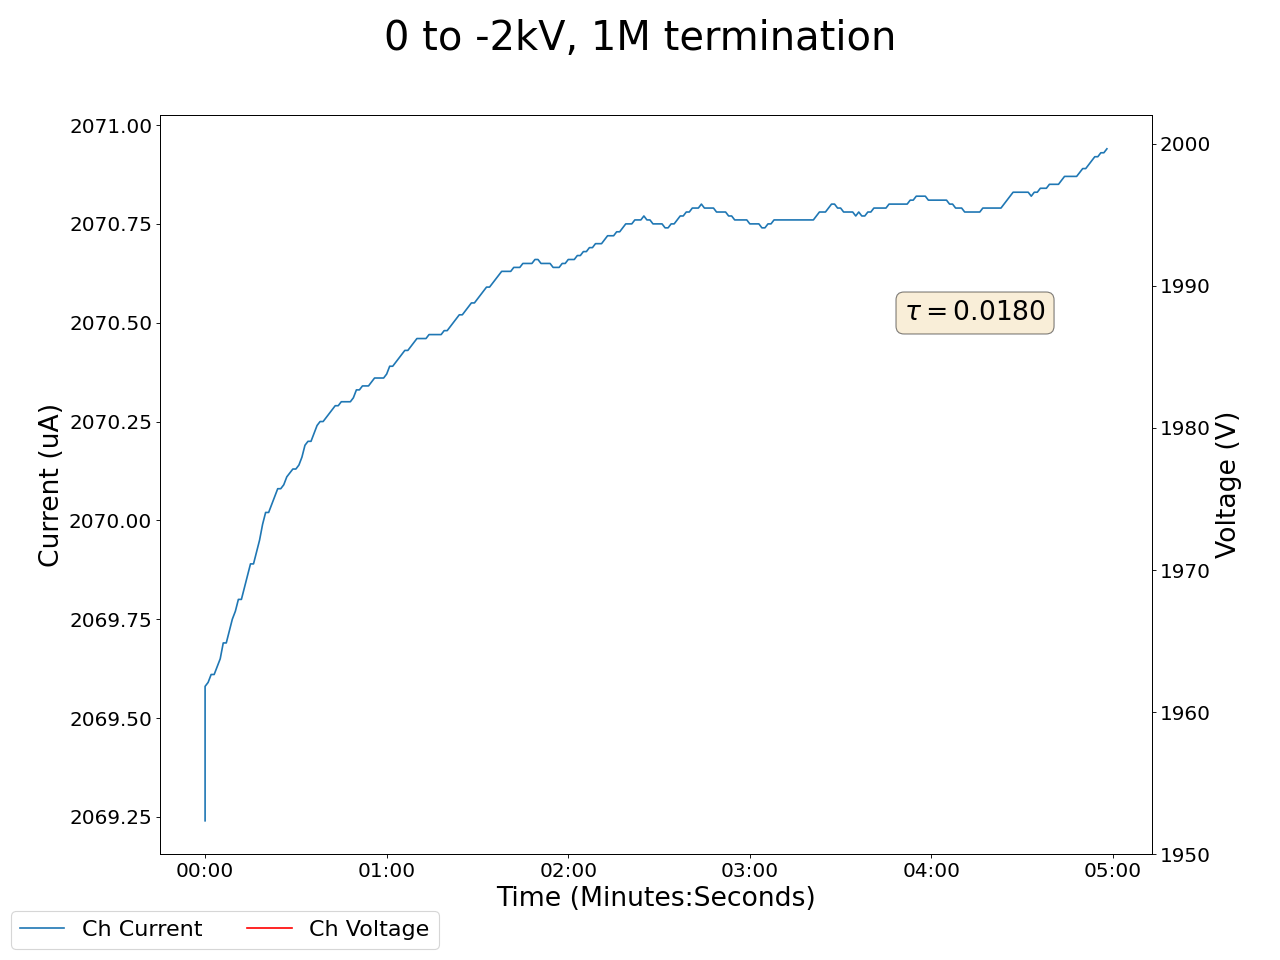

Source data for this figure (header and first rows):
2024-02-09 11:09:12.636059, 0.4000000059604645, 0.0, 0.009999999776482582, 0.0, 0.11999999731779099, 0.0, 0.10999999940395355, 0.0, 0.07999999821186066, 0.0, 0.0, 0.0, 0.12999999523162842, 0.0, 0.9700000286102295, 0.0, 119.41999816894531, 2069.239990234375, 0.0, 0.0, 0.4099999964237213, 0.0, 0.5299999713897705
2024-02-09 11:09:13.635994, 0.4, 0.0, 0.01, 0.0, 0.12, 0.0, 0.11, 0.0, 0.08, 0.0, 0.0, 0.0, 0.13, 0.0, 0.97, 0.0, 119, 2070, 0.0, 0.0, 0.41, 0.0, 0.53
2024-02-09 11:09:14.635994, 0.39, 0.0, 0.01, 0.0, 0.12, 0.0, 0.11, 0.0, 0.08, 0.0, 0.0, 0.0, 0.13, 0.0, 0.97, 0.0, 119.1, 2070, 0.0, 0.0, 0.41, 0.0, 0.53
2024-02-09 11:09:15.635993, 0.39, 0.0, 0.01, 0.0, 0.12, 0.0, 0.11, 0.0, 0.08, 0.0, 0.0, 0.0, 0.12, 0.0, 0.97, 0.0, 119.1, 2070, 0.0, 0.0, 0.41, 0.0, 0.53
2024-02-09 11:09:16.635994, 0.39, 0.0, 0.01, 0.0, 0.12, 0.0, 0.11, 0.0, 0.08, 0.0, 0.0, 0.0, 0.12, 0.0, 0.97, 0.0, 119.1, 2070, 0.0, 0.0, 0.41, 0.0, 0.53
2024-02-09 11:09:17.635994, 0.39, 0.0, 0.01, 0.0, 0.12, 0.0, 0.11, 0.0, 0.08, 0.0, 0.0, 0.0, 0.12, 0.0, 0.97, 0.0, 119.1, 2070, 0.0, 0.0, 0.42, 0.0, 0.53
2024-02-09 11:09:18.635994, 0.39, 0.0, 0.01, 0.0, 0.12, 0.0, 0.11, 0.0, 0.08, 0.0, 0.0, 0.0, 0.12, 0.0, 0.97, 0.0, 119.1, 2070, 0.0, 0.0, 0.42, 0.0, 0.53
2024-02-09 11:09:19.635994, 0.39, 0.0, 0.01, 0.0, 0.12, 0.0, 0.11, 0.0, 0.08, 0.0, 0.0, 0.0, 0.12, 0.0, 0.97, 0.0, 119.2, 2070, 0.0, 0.0, 0.42, 0.0, 0.53
2024-02-09 11:09:20.635994, 0.39, 0.0, 0.01, 0.0, 0.12, 0.0, 0.11, 0.0, 0.08, 0.0, 0.0, 0.0, 0.12, 0.0, 0.97, 0.0, 119.2, 2070, 0.0, 0.0, 0.42, 0.0, 0.53
2024-02-09 11:09:21.635994, 0.39, 0.0, 0.01, 0.0, 0.12, 0.0, 0.11, 0.0, 0.08, 0.0, 0.0, 0.0, 0.12, 0.0, 0.97, 0.0, 119.2, 2070, 0.0, 0.0, 0.42, 0.0, 0.53
2024-02-09 11:09:22.635994, 0.39, 0.0, 0.01, 0.0, 0.12, 0.0, 0.11, 0.0, 0.08, 0.0, 0.0, 0.0, 0.12, 0.0, 0.97, 0.0, 119.2, 2070, 0.0, 0.0, 0.42, 0.0, 0.53
2024-02-09 11:09:23.635993, 0.39, 0.0, 0.01, 0.0, 0.12, 0.0, 0.11, 0.0, 0.08, 0.0, 0.0, 0.0, 0.12, 0.0, 0.97, 0.0, 119.2, 2070, 0.0, 0.0, 0.42, 0.0, 0.53
2024-02-09 11:09:24.635993, 0.39, 0.0, 0.01, 0.0, 0.12, 0.0, 0.11, 0.0, 0.08, 0.0, 0.0, 0.0, 0.12, 0.0, 0.97, 0.0, 119.3, 2070, 0.0, 0.0, 0.42, 0.0, 0.53
2024-02-09 11:09:25.635994, 0.39, 0.0, 0.01, 0.0, 0.12, 0.0, 0.11, 0.0, 0.08, 0.0, 0.0, 0.0, 0.12, 0.0, 0.97, 0.0, 119.3, 2070, 0.0, 0.0, 0.42, 0.0, 0.53
2024-02-09 11:09:26.635994, 0.39, 0.0, 0.01, 0.0, 0.12, 0.0, 0.11, 0.0, 0.08, 0.0, 0.0, 0.0, 0.12, 0.0, 0.98, 0.0, 119.3, 2070, 0.0, 0.0, 0.43, 0.0, 0.53
2024-02-09 11:09:27.635994, 0.39, 0.0, 0.01, 0.0, 0.12, 0.0, 0.11, 0.0, 0.08, 0.0, 0.0, 0.0, 0.12, 0.0, 0.98, 0.0, 119.3, 2070, 0.0, 0.0, 0.43, 0.0, 0.53
2024-02-09 11:09:28.635994, 0.39, 0.0, 0.01, 0.0, 0.12, 0.0, 0.11, 0.0, 0.08, 0.0, 0.0, 0.0, 0.12, 0.0, 0.98, 0.0, 119.4, 2070, 0.0, 0.0, 0.43, 0.0, 0.53
2024-02-09 11:09:29.635993, 0.39, 0.0, 0.01, 0.0, 0.12, 0.0, 0.11, 0.0, 0.08, 0.0, 0.0, 0.0, 0.12, 0.0, 0.98, 0.0, 119.4, 2070, 0.0, 0.0, 0.43, 0.0, 0.53
2024-02-09 11:09:30.635994, 0.39, 0.0, 0.01, 0.0, 0.12, 0.0, 0.11, 0.0, 0.08, 0.0, 0.0, 0.0, 0.12, 0.0, 0.98, 0.0, 119.4, 2070, 0.0, 0.0, 0.43, 0.0, 0.53
2024-02-09 11:09:31.635994, 0.39, 0.0, 0.01, 0.0, 0.12, 0.0, 0.11, 0.0, 0.08, 0.0, 0.0, 0.0, 0.12, 0.0, 0.98, 0.0, 119.4, 2070, 0.0, 0.0, 0.43, 0.0, 0.53
2024-02-09 11:09:32.635993, 0.39, 0.0, 0.01, 0.0, 0.12, 0.0, 0.11, 0.0, 0.08, 0.0, 0.0, 0.0, 0.12, 0.0, 0.98, 0.0, 119.4, 2070, 0.0, 0.0, 0.43, 0.0, 0.53
2024-02-09 11:09:33.635994, 0.39, 0.0, 0.01, 0.0, 0.12, 0.0, 0.11, 0.0, 0.08, 0.0, 0.0, 0.0, 0.12, 0.0, 0.98, 0.0, 119.5, 2070, 0.0, 0.0, 0.43, 0.0, 0.53
2024-02-09 11:09:34.635994, 0.39, 0.0, 0.01, 0.0, 0.12, 0.0, 0.11, 0.0, 0.08, 0.0, 0.0, 0.0, 0.12, 0.0, 0.98, 0.0, 119.5, 2070, 0.0, 0.0, 0.43, 0.0, 0.53
2024-02-09 11:09:35.635993, 0.39, 0.0, 0.01, 0.0, 0.12, 0.0, 0.1, 0.0, 0.08, 0.0, 0.0, 0.0, 0.12, 0.0, 0.98, 0.0, 119.5, 2070, 0.0, 0.0, 0.43, 0.0, 0.53
2024-02-09 11:09:36.635994, 0.39, 0.0, 0.01, 0.0, 0.12, 0.0, 0.1, 0.0, 0.08, 0.0, 0.0, 0.0, 0.12, 0.0, 0.98, 0.0, 119.5, 2070, 0.0, 0.0, 0.43, 0.0, 0.53
2024-02-09 11:09:37.635994, 0.39, 0.0, 0.01, 0.0, 0.12, 0.0, 0.1, 0.0, 0.08, 0.0, 0.0, 0.0, 0.12, 0.0, 0.98, 0.0, 119.5, 2070, 0.0, 0.0, 0.44, 0.0, 0.53
2024-02-09 11:09:38.635993, 0.39, 0.0, 0.01, 0.0, 0.12, 0.0, 0.1, 0.0, 0.08, 0.0, 0.0, 0.0, 0.12, 0.0, 0.98, 0.0, 119.5, 2070, 0.0, 0.0, 0.44, 0.0, 0.53
2024-02-09 11:09:39.635994, 0.39, 0.0, 0.01, 0.0, 0.12, 0.0, 0.1, 0.0, 0.08, 0.0, 0.0, 0.0, 0.12, 0.0, 0.98, 0.0, 119.5, 2070, 0.0, 0.0, 0.44, 0.0, 0.53
2024-02-09 11:09:40.635993, 0.39, 0.0, 0.01, 0.0, 0.12, 0.0, 0.1, 0.0, 0.08, 0.0, 0.0, 0.0, 0.12, 0.0, 0.98, 0.0, 119.5, 2070, 0.0, 0.0, 0.44, 0.0, 0.53
2024-02-09 11:09:41.635993, 0.39, 0.0, 0.01, 0.0, 0.12, 0.0, 0.1, 0.0, 0.08, 0.0, 0.0, 0.0, 0.12, 0.0, 0.98, 0.0, 119.5, 2070, 0.0, 0.0, 0.44, 0.0, 0.53
2024-02-09 11:09:42.635994, 0.4, 0.0, 0.01, 0.0, 0.12, 0.0, 0.1, 0.0, 0.08, 0.0, 0.0, 0.0, 0.12, 0.0, 0.98, 0.0, 119.5, 2070, 0.0, 0.0, 0.44, 0.0, 0.53
2024-02-09 11:09:43.635994, 0.4, 0.0, 0.01, 0.0, 0.12, 0.0, 0.1, 0.0, 0.08, 0.0, 0.0, 0.0, 0.12, 0.0, 0.98, 0.0, 119.5, 2070, 0.0, 0.0, 0.44, 0.0, 0.53
2024-02-09 11:09:44.635994, 0.4, 0.0, 0.01, 0.0, 0.12, 0.0, 0.1, 0.0, 0.08, 0.0, 0.0, 0.0, 0.12, 0.0, 0.98, 0.0, 119.6, 2070, 0.0, 0.0, 0.44, 0.0, 0.53
2024-02-09 11:09:45.635993, 0.4, 0.0, 0.01, 0.0, 0.12, 0.0, 0.1, 0.0, 0.08, 0.0, 0.0, 0.0, 0.12, 0.0, 0.98, 0.0, 119.6, 2070, 0.0, 0.0, 0.44, 0.0, 0.53
2024-02-09 11:09:46.635992, 0.4, 0.0, 0.01, 0.0, 0.12, 0.0, 0.1, 0.0, 0.08, 0.0, 0.0, 0.0, 0.12, 0.0, 0.98, 0.0, 119.6, 2070, 0.0, 0.0, 0.44, 0.0, 0.53
2024-02-09 11:09:47.635993, 0.4, 0.0, 0.01, 0.0, 0.12, 0.0, 0.1, 0.0, 0.08, 0.0, 0.0, 0.0, 0.12, 0.0, 0.98, 0.0, 119.6, 2070, 0.0, 0.0, 0.44, 0.0, 0.53
2024-02-09 11:09:48.635993, 0.4, 0.0, 0.01, 0.0, 0.12, 0.0, 0.1, 0.0, 0.08, 0.0, 0.0, 0.0, 0.12, 0.0, 0.98, 0.0, 119.6, 2070, 0.0, 0.0, 0.44, 0.0, 0.53
2024-02-09 11:09:49.635993, 0.4, 0.0, 0.01, 0.0, 0.12, 0.0, 0.1, 0.0, 0.08, 0.0, 0.0, 0.0, 0.12, 0.0, 0.98, 0.0, 119.6, 2070, 0.0, 0.0, 0.44, 0.0, 0.53
2024-02-09 11:09:50.635993, 0.4, 0.0, 0.01, 0.0, 0.12, 0.0, 0.1, 0.0, 0.08, 0.0, 0.0, 0.0, 0.12, 0.0, 0.98, 0.0, 119.6, 2070, 0.0, 0.0, 0.44, 0.0, 0.53
2024-02-09 11:09:51.635994, 0.4, 0.0, 0.01, 0.0, 0.12, 0.0, 0.1, 0.0, 0.08, 0.0, 0.0, 0.0, 0.12, 0.0, 0.98, 0.0, 119.6, 2070, 0.0, 0.0, 0.44, 0.0, 0.53
2024-02-09 11:09:52.635993, 0.4, 0.0, 0.01, 0.0, 0.12, 0.0, 0.1, 0.0, 0.08, 0.0, 0.0, 0.0, 0.12, 0.0, 0.98, 0.0, 119.6, 2070, 0.0, 0.0, 0.44, 0.0, 0.53
2024-02-09 11:09:53.635993, 0.4, 0.0, 0.01, 0.0, 0.12, 0.0, 0.1, 0.0, 0.08, 0.0, 0.0, 0.0, 0.12, 0.0, 0.98, 0.0, 119.6, 2070, 0.0, 0.0, 0.44, 0.0, 0.52
2024-02-09 11:09:54.635993, 0.4, 0.0, 0.01, 0.0, 0.12, 0.0, 0.1, 0.0, 0.08, 0.0, 0.0, 0.0, 0.12, 0.0, 0.98, 0.0, 119.6, 2070, 0.0, 0.0, 0.44, 0.0, 0.52
2024-02-09 11:09:55.635992, 0.4, 0.0, 0.01, 0.0, 0.12, 0.0, 0.1, 0.0, 0.08, 0.0, 0.0, 0.0, 0.12, 0.0, 0.98, 0.0, 119.7, 2070, 0.0, 0.0, 0.44, 0.0, 0.52
2024-02-09 11:09:56.635993, 0.4, 0.0, 0.01, 0.0, 0.12, 0.0, 0.1, 0.0, 0.08, 0.0, 0.0, 0.0, 0.12, 0.0, 0.98, 0.0, 119.7, 2070, 0.0, 0.0, 0.44, 0.0, 0.52
2024-02-09 11:09:57.635993, 0.4, 0.0, 0.01, 0.0, 0.12, 0.0, 0.1, 0.0, 0.08, 0.0, 0.0, 0.0, 0.12, 0.0, 0.98, 0.0, 119.7, 2070, 0.0, 0.0, 0.44, 0.0, 0.52
2024-02-09 11:09:58.635992, 0.4, 0.0, 0.01, 0.0, 0.12, 0.0, 0.11, 0.0, 0.08, 0.0, 0.0, 0.0, 0.12, 0.0, 0.98, 0.0, 119.7, 2070, 0.0, 0.0, 0.44, 0.0, 0.52
2024-02-09 11:09:59.635992, 0.4, 0.0, 0.01, 0.0, 0.12, 0.0, 0.11, 0.0, 0.08, 0.0, 0.0, 0.0, 0.12, 0.0, 0.98, 0.0, 119.8, 2070, 0.0, 0.0, 0.45, 0.0, 0.52
2024-02-09 11:10:00.635994, 0.4, 0.0, 0.01, 0.0, 0.12, 0.0, 0.11, 0.0, 0.08, 0.0, 0.0, 0.0, 0.12, 0.0, 0.98, 0.0, 119.8, 2070, 0.0, 0.0, 0.45, 0.0, 0.52
2024-02-09 11:10:01.635993, 0.4, 0.0, 0.01, 0.0, 0.12, 0.0, 0.11, 0.0, 0.08, 0.0, 0.0, 0.0, 0.12, 0.0, 0.98, 0.0, 119.8, 2070, 0.0, 0.0, 0.45, 0.0, 0.52
2024-02-09 11:10:02.635992, 0.4, 0.0, 0.01, 0.0, 0.12, 0.0, 0.11, 0.0, 0.08, 0.0, 0.0, 0.0, 0.12, 0.0, 0.98, 0.0, 119.8, 2070, 0.0, 0.0, 0.45, 0.0, 0.52
2024-02-09 11:10:03.635993, 0.4, 0.0, 0.01, 0.0, 0.13, 0.0, 0.11, 0.0, 0.08, 0.0, 0.0, 0.0, 0.13, 0.0, 0.98, 0.0, 119.8, 2070, 0.0, 0.0, 0.45, 0.0, 0.52
2024-02-09 11:10:04.635993, 0.4, 0.0, 0.01, 0.0, 0.13, 0.0, 0.11, 0.0, 0.08, 0.0, 0.0, 0.0, 0.13, 0.0, 0.98, 0.0, 119.8, 2070, 0.0, 0.0, 0.45, 0.0, 0.52
2024-02-09 11:10:05.635993, 0.4, 0.0, 0.01, 0.0, 0.13, 0.0, 0.11, 0.0, 0.08, 0.0, 0.0, 0.0, 0.13, 0.0, 0.98, 0.0, 119.8, 2070, 0.0, 0.0, 0.45, 0.0, 0.52
2024-02-09 11:10:06.635993, 0.4, 0.0, 0.01, 0.0, 0.13, 0.0, 0.11, 0.0, 0.08, 0.0, 0.0, 0.0, 0.13, 0.0, 0.98, 0.0, 119.8, 2070, 0.0, 0.0, 0.45, 0.0, 0.52
2024-02-09 11:10:07.635993, 0.4, 0.0, 0.01, 0.0, 0.13, 0.0, 0.11, 0.0, 0.08, 0.0, 0.0, 0.0, 0.13, 0.0, 0.98, 0.0, 119.8, 2070, 0.0, 0.0, 0.45, 0.0, 0.52
2024-02-09 11:10:08.635993, 0.4, 0.0, 0.01, 0.0, 0.13, 0.0, 0.11, 0.0, 0.08, 0.0, 0.0, 0.0, 0.13, 0.0, 0.98, 0.0, 119.8, 2070, 0.0, 0.0, 0.45, 0.0, 0.52
2024-02-09 11:10:09.635993, 0.39, 0.0, 0.01, 0.0, 0.13, 0.0, 0.11, 0.0, 0.08, 0.0, 0.0, 0.0, 0.13, 0.0, 0.98, 0.0, 119.8, 2070, 0.0, 0.0, 0.45, 0.0, 0.52
2024-02-09 11:10:10.635993, 0.39, 0.0, 0.01, 0.0, 0.13, 0.0, 0.11, 0.0, 0.08, 0.0, 0.0, 0.0, 0.13, 0.0, 0.98, 0.0, 119.8, 2070, 0.0, 0.0, 0.45, 0.0, 0.52
2024-02-09 11:10:11.635994, 0.39, 0.0, 0.01, 0.0, 0.13, 0.0, 0.11, 0.0, 0.08, 0.0, 0.0, 0.0, 0.13, 0.0, 0.98, 0.0, 119.8, 2070, 0.0, 0.0, 0.45, 0.0, 0.52
2024-02-09 11:10:12.635993, 0.39, 0.0, 0.01, 0.0, 0.13, 0.0, 0.11, 0.0, 0.08, 0.0, 0.0, 0.0, 0.13, 0.0, 0.98, 0.0, 119.9, 2070, 0.0, 0.0, 0.45, 0.0, 0.52
... 239 more rows
